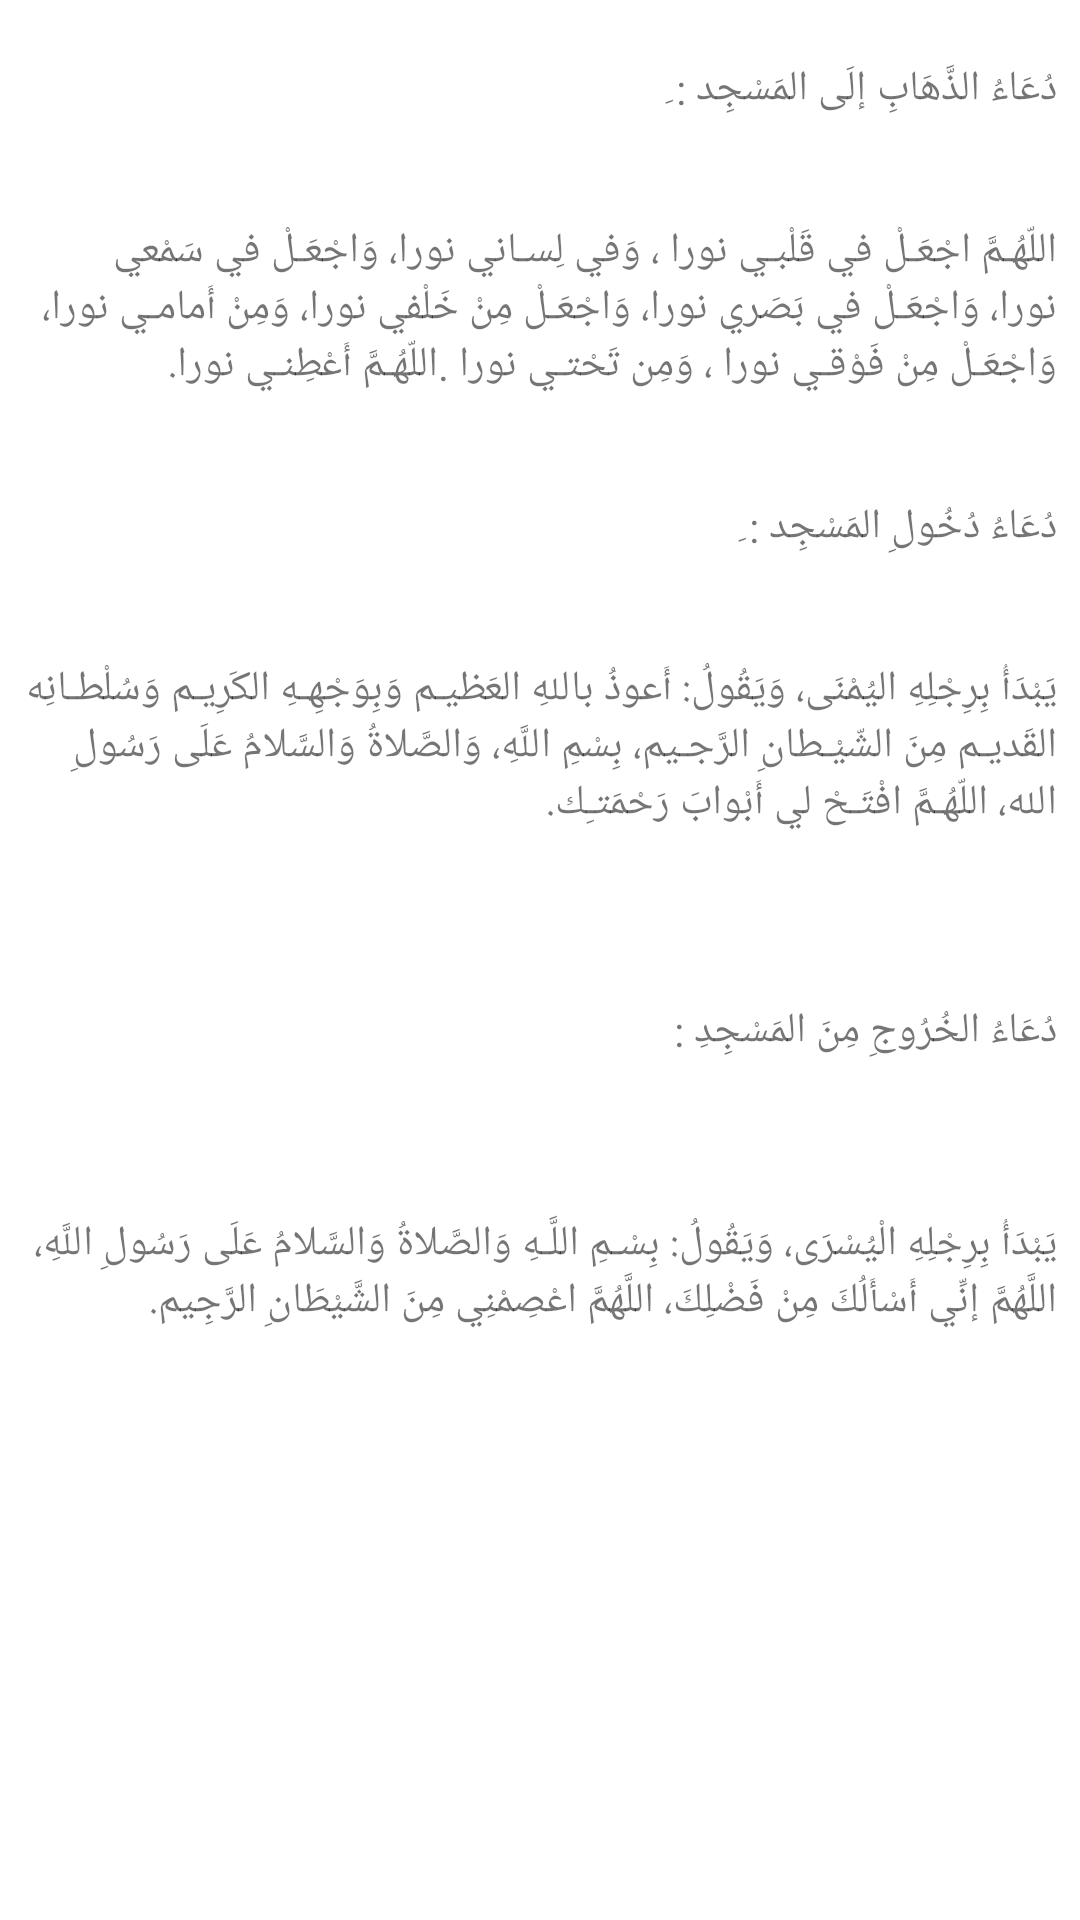

Produce the Android XML layout that renders to this screen, including the resource entries it uses.
<!-- AndroidManifest.xml: application theme Theme.Sujood -->
<!-- res/layout/activity_main8.xml -->
<?xml version="1.0" encoding="utf-8"?>
<LinearLayout xmlns:android="http://schemas.android.com/apk/res/android"
    xmlns:app="http://schemas.android.com/apk/res-auto"
    xmlns:tools="http://schemas.android.com/tools"
    android:layout_width="match_parent"
    android:layout_height="match_parent"
    tools:context=".MainActivity8">




    <LinearLayout
        android:layout_width="match_parent"
        android:layout_height="750dp"
        android:orientation="vertical">





        <TextView
            android:layout_width="345dp"
            android:layout_height="wrap_content"
            android:layout_gravity="center_horizontal"
            android:layout_marginTop="20dp"

            android:layout_marginBottom="15dp"
            android:text="دُعَاءُ الذَّهَابِ إلَى المَسْجِد : ِ  "
            ></TextView>

        <TextView
            android:layout_width="345dp"
            android:layout_height="wrap_content"
            android:layout_gravity="center_horizontal"
            android:layout_marginTop="20dp"

            android:layout_marginBottom="15dp"
            android:text="اللّهُـمَّ اجْعَـلْ في قَلْبـي نورا ، وَفي لِسـاني نورا، وَاجْعَـلْ في سَمْعي نورا، وَاجْعَـلْ في بَصَري نورا، وَاجْعَـلْ مِنْ خَلْفي نورا، وَمِنْ أَمامـي نورا، وَاجْعَـلْ مِنْ فَوْقـي نورا ، وَمِن تَحْتـي نورا .اللّهُـمَّ أَعْطِنـي نورا. "></TextView>


        <TextView
            android:layout_width="345dp"
            android:layout_height="wrap_content"
            android:layout_gravity="center_horizontal"
            android:layout_marginTop="20dp"

            android:layout_marginBottom="15dp"
            android:text="دُعَاءُ دُخُولِ المَسْجِد : ِ"
            ></TextView>

        <TextView
            android:layout_width="345dp"
            android:layout_height="74dp"
            android:layout_gravity="center_horizontal"
            android:layout_marginTop="20dp"

            android:layout_marginBottom="20dp"
            android:text="يَبْدَأُ بِرِجْلِهِ اليُمْنَى، وَيَقُولُ:
أَعوذُ باللهِ العَظيـم وَبِوَجْهِـهِ الكَرِيـم وَسُلْطـانِه القَديـم مِنَ الشّيْـطانِ الرَّجـيم، بِسْمِ اللَّهِ، وَالصَّلاةُ وَالسَّلامُ عَلَى رَسُولِ الله، اللّهُـمَّ افْتَـحْ لي أَبْوابَ رَحْمَتـِك. "></TextView>

        <TextView
            android:layout_width="345dp"
            android:layout_height="31dp"
            android:layout_gravity="center_horizontal"
            android:layout_marginTop="20dp"

            android:layout_marginBottom="20dp"
            android:text="دُعَاءُ الخُرُوجِ مِنَ المَسْجِدِ : "></TextView>

        <TextView
            android:layout_width="345dp"
            android:layout_height="77dp"
            android:layout_gravity="center_horizontal"
            android:layout_marginTop="20dp"

            android:layout_marginBottom="20dp"
            android:text="يَبْدَأُ بِرِجْلِهِ الْيُسْرَى، وَيَقُولُ:
بِسْـمِ اللَّـهِ وَالصَّلاةُ وَالسَّلامُ عَلَى رَسُولِ اللَّهِ، اللَّهُمَّ إنِّي أَسْأَلُكَ مِنْ فَضْلِكَ، اللَّهُمَّ اعْصِمْنِي مِنَ الشَّيْطَانِ الرَّجِيم. "></TextView>



          </LinearLayout>


</LinearLayout>
<!-- resources referenced by this layout -->
<resources>
  <style name="Theme.Sujood" parent="Theme.MaterialComponents.DayNight.DarkActionBar">
          
  
          <item name="colorPrimary">@color/green200</item>
          <item name="colorPrimaryVariant">@color/green200</item>
          <item name="colorOnPrimary">@color/white</item>
  
          <item name="colorSecondary">@color/green200</item>
          <item name="colorSecondaryVariant">@color/green200</item>
          <item name="colorOnSecondary">@color/black</item>
  
          <item name="android:statusBarColor" tools:targetApi="l">?attr/colorPrimaryVariant</item>
      </style>
  <color name="green200">#A5D6A7</color>
  <color name="white">#FFFFFFFF</color>
  <color name="black">#FF000000</color>
</resources>
